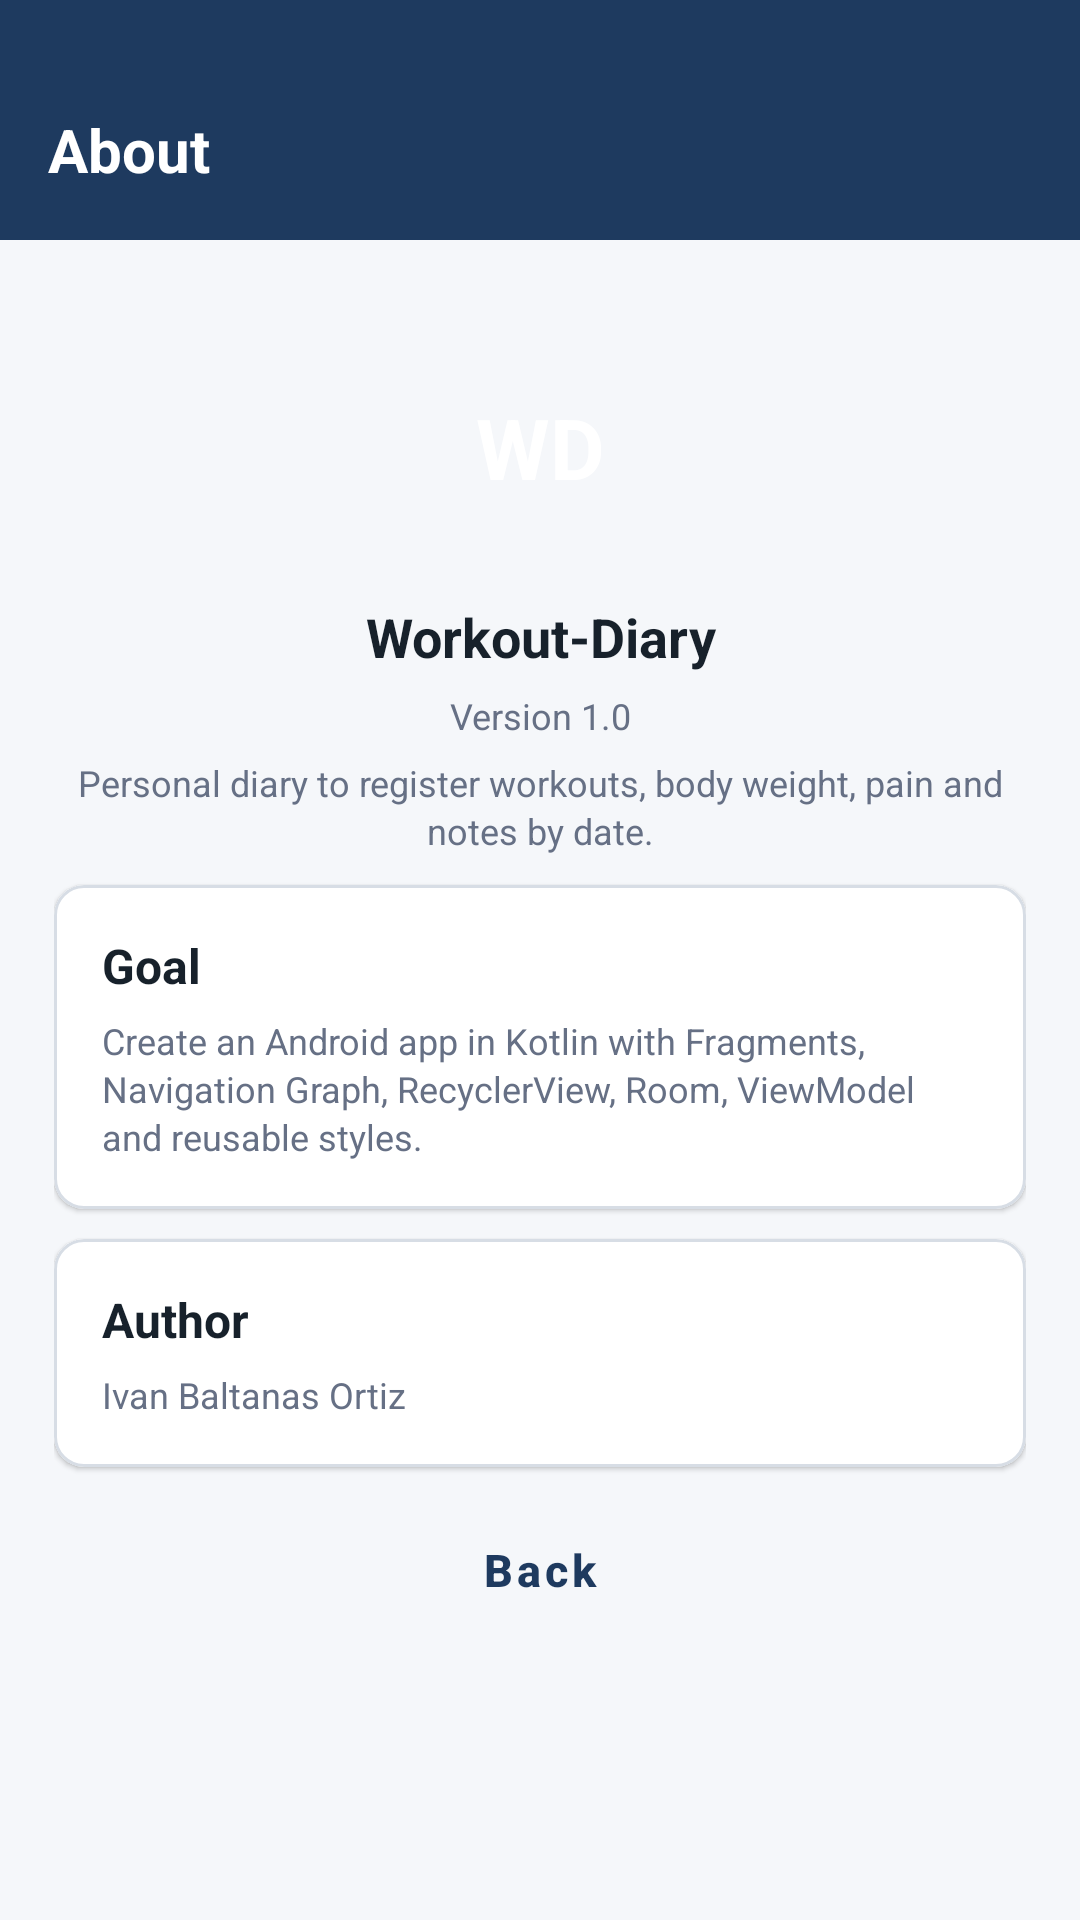

Android layout source for this screen:
<!-- AndroidManifest.xml: application theme Theme.Trainingdiaryapp -->
<!-- res/layout/fragment_about.xml -->
<?xml version="1.0" encoding="utf-8"?>
<androidx.constraintlayout.widget.ConstraintLayout
    xmlns:android="http://schemas.android.com/apk/res/android"
    xmlns:app="http://schemas.android.com/apk/res-auto"
    xmlns:tools="http://schemas.android.com/tools"
    android:layout_width="match_parent"
    android:layout_height="match_parent"
    android:background="@color/app_background"
    tools:context=".ui.AboutFragment">

    <com.google.android.material.appbar.MaterialToolbar
        android:id="@+id/topAppBar"
        style="@style/Toolbar.Styles"
        app:layout_constraintEnd_toEndOf="parent"
        app:layout_constraintHorizontal_bias="0.0"
        app:navigationIcon="@drawable/ic_arrow_back"
        app:layout_constraintStart_toStartOf="parent"
        app:layout_constraintTop_toTopOf="parent"
        app:title="@string/toolbarAbout" />
    <ScrollView
        android:id="@+id/homeScrollView"
        android:layout_width="0dp"
        android:layout_height="0dp"
        android:fillViewport="true"
        app:layout_constraintTop_toBottomOf="@id/topAppBar"
        app:layout_constraintBottom_toBottomOf="parent"
        app:layout_constraintStart_toStartOf="parent"
        app:layout_constraintEnd_toEndOf="parent">

        <LinearLayout
            android:id="@+id/aboutContainer"
            android:layout_width="match_parent"
            android:layout_height="wrap_content"
            android:orientation="vertical"
            android:padding="@dimen/large_margin">

            <TextView
                android:id="@+id/textAboutLogo"
                style="@style/Text.AboutLogo"
                android:layout_width="@dimen/about_logo_size"
                android:layout_height="@dimen/about_logo_size"
                android:layout_gravity="center_horizontal"
                android:layout_marginTop="@dimen/medium_margin"
                android:text="WD" />

            <TextView
                android:id="@+id/textAboutTitle"
                style="@style/Text.CardTitle"
                android:layout_width="match_parent"
                android:layout_height="wrap_content"
                android:layout_marginTop="@dimen/item_spacing"
                android:gravity="center"
                android:text="@string/about_title" />

            <TextView
                android:id="@+id/textAboutVersion"
                style="@style/Text.Helper"
                android:layout_width="match_parent"
                android:layout_height="wrap_content"
                android:layout_marginTop="@dimen/small_margin"
                android:gravity="center"
                android:text="@string/about_version" />

            <TextView
                android:id="@+id/textAboutDescription"
                style="@style/Text.Helper"
                android:layout_width="match_parent"
                android:layout_height="wrap_content"
                android:layout_marginTop="@dimen/small_margin"
                android:gravity="center"
                android:text="@string/about_description" />

            <com.google.android.material.card.MaterialCardView
                android:id="@+id/cardAboutGoal"
                style="@style/Card.Default"
                android:layout_width="match_parent"
                android:layout_height="wrap_content"
                android:layout_marginTop="@dimen/item_spacing">

                <LinearLayout
                    android:layout_width="match_parent"
                    android:layout_height="wrap_content"
                    android:orientation="vertical"
                    android:padding="@dimen/card_padding">

                    <TextView
                        style="@style/Text.CardTitle"
                        android:layout_width="wrap_content"
                        android:layout_height="wrap_content"
                        android:text="@string/about_goal_title"
                        android:textSize="16sp" />

                    <TextView
                        style="@style/Text.Helper"
                        android:layout_width="match_parent"
                        android:layout_height="wrap_content"
                        android:layout_marginTop="@dimen/small_margin"
                        android:text="@string/about_goal" />
                </LinearLayout>
            </com.google.android.material.card.MaterialCardView>

            <com.google.android.material.card.MaterialCardView
                android:id="@+id/cardAboutAuthor"
                style="@style/Card.Default"
                android:layout_width="match_parent"
                android:layout_height="wrap_content"
                android:layout_marginTop="@dimen/item_spacing">

                <LinearLayout
                    android:layout_width="match_parent"
                    android:layout_height="wrap_content"
                    android:orientation="vertical"
                    android:padding="@dimen/card_padding">

                    <TextView
                        style="@style/Text.CardTitle"
                        android:layout_width="wrap_content"
                        android:layout_height="wrap_content"
                        android:text="@string/about_author_title"
                        android:textSize="16sp" />

                    <TextView
                        android:id="@+id/textAboutAuthor"
                        style="@style/Text.Helper"
                        android:layout_width="match_parent"
                        android:layout_height="wrap_content"
                        android:layout_marginTop="@dimen/small_margin"
                        android:text="@string/about_author" />
                </LinearLayout>
            </com.google.android.material.card.MaterialCardView>








            <Button
                android:id="@+id/buttonBackAbout"
                style="@style/Button.Secondary"
                android:layout_width="match_parent"
                android:layout_height="wrap_content"
                android:layout_marginTop="@dimen/item_spacing"
                android:text="@string/back" />
        </LinearLayout>
    </ScrollView>
</androidx.constraintlayout.widget.ConstraintLayout>
<!-- resources referenced by this layout -->
<resources>
  <color name="app_background">#F5F7FA</color>
  <dimen name="about_logo_size">82dp</dimen>
  <dimen name="card_padding">16dp</dimen>
  <dimen name="item_spacing">10dp</dimen>
  <dimen name="large_margin">18dp</dimen>
  <dimen name="medium_margin">10dp</dimen>
  <dimen name="small_margin">6dp</dimen>
  <string name="about_author">Ivan Baltanas Ortiz</string>
  <string name="about_author_title">Author</string>
  <string name="about_description">Personal diary to register workouts, body weight, pain and notes by date.</string>
  <string name="about_goal">Create an Android app in Kotlin with Fragments, Navigation Graph, RecyclerView, Room, ViewModel and reusable styles.</string>
  <string name="about_goal_title">Goal</string>
  <string name="about_title">Workout-Diary</string>
  <string name="about_version">Version 1.0</string>
  <string name="back">Back</string>
  <string name="toolbarAbout">About</string>
  <style name="Card.Default" parent="Widget.MaterialComponents.CardView">
          <item name="cardBackgroundColor">@color/card_background</item>
          <item name="cardCornerRadius">@dimen/card_radius</item>
          <item name="cardElevation">@dimen/card_elevation</item>
          <item name="strokeColor">@color/border_light</item>
          <item name="strokeWidth">1dp</item>
      </style>
  <style name="Text.AboutLogo">
          <item name="android:textColor">@color/text_white</item>
          <item name="android:textSize">28sp</item>
          <item name="android:textStyle">bold</item>
          <item name="android:gravity">center</item>
          <item name="android:background">@drawable/bg_about_logo</item>
      </style>
  <style name="Text.CardTitle">
          <item name="android:textColor">@color/text_primary</item>
          <item name="android:textSize">@dimen/text_card_title</item>
          <item name="android:textStyle">bold</item>
      </style>
  <style name="Text.Helper">
          <item name="android:textColor">@color/text_muted</item>
          <item name="android:textSize">@dimen/text_small</item>
          <item name="android:lineSpacingExtra">2dp</item>
      </style>
  <style name="Toolbar.Styles" parent="Widget.MaterialComponents.Toolbar">
          <item name="android:layout_width">0dp</item>
          <item name="android:layout_height">80dp</item>
          <item name="android:background">@color/primary</item>
          <item name="titleTextAppearance">@style/Text.ToolbarTitle</item>
          <item name="titleTextColor">@color/text_white</item>
          <item name="android:paddingTop">20dp</item>
      </style>
  <style name="Theme.Trainingdiaryapp" parent="Base.Theme.Trainingdiaryapp" />
  <dimen name="button_height">52dp</dimen>
  <dimen name="text_subtitle">15sp</dimen>
  <color name="primary">#1E3A5F</color>
  <color name="border_light">#D7DDE5</color>
  <dimen name="button_radius">8dp</dimen>
  <color name="card_background">#FFFFFF</color>
  <dimen name="card_radius">10dp</dimen>
  <dimen name="card_elevation">1dp</dimen>
  <color name="text_white">#FFFFFF</color>
  <color name="text_primary">#17212B</color>
  <dimen name="text_card_title">18sp</dimen>
  <color name="text_muted">#667085</color>
  <dimen name="text_small">12sp</dimen>
  <style name="Text.ToolbarTitle">
          <item name="android:textColor">@color/text_white</item>
          <item name="android:textSize">20sp</item>
          <item name="android:textStyle">bold</item>
      </style>
  <style name="Base.Theme.Trainingdiaryapp" parent="Theme.Material3.DayNight.NoActionBar">
          
          
      </style>
</resources>
